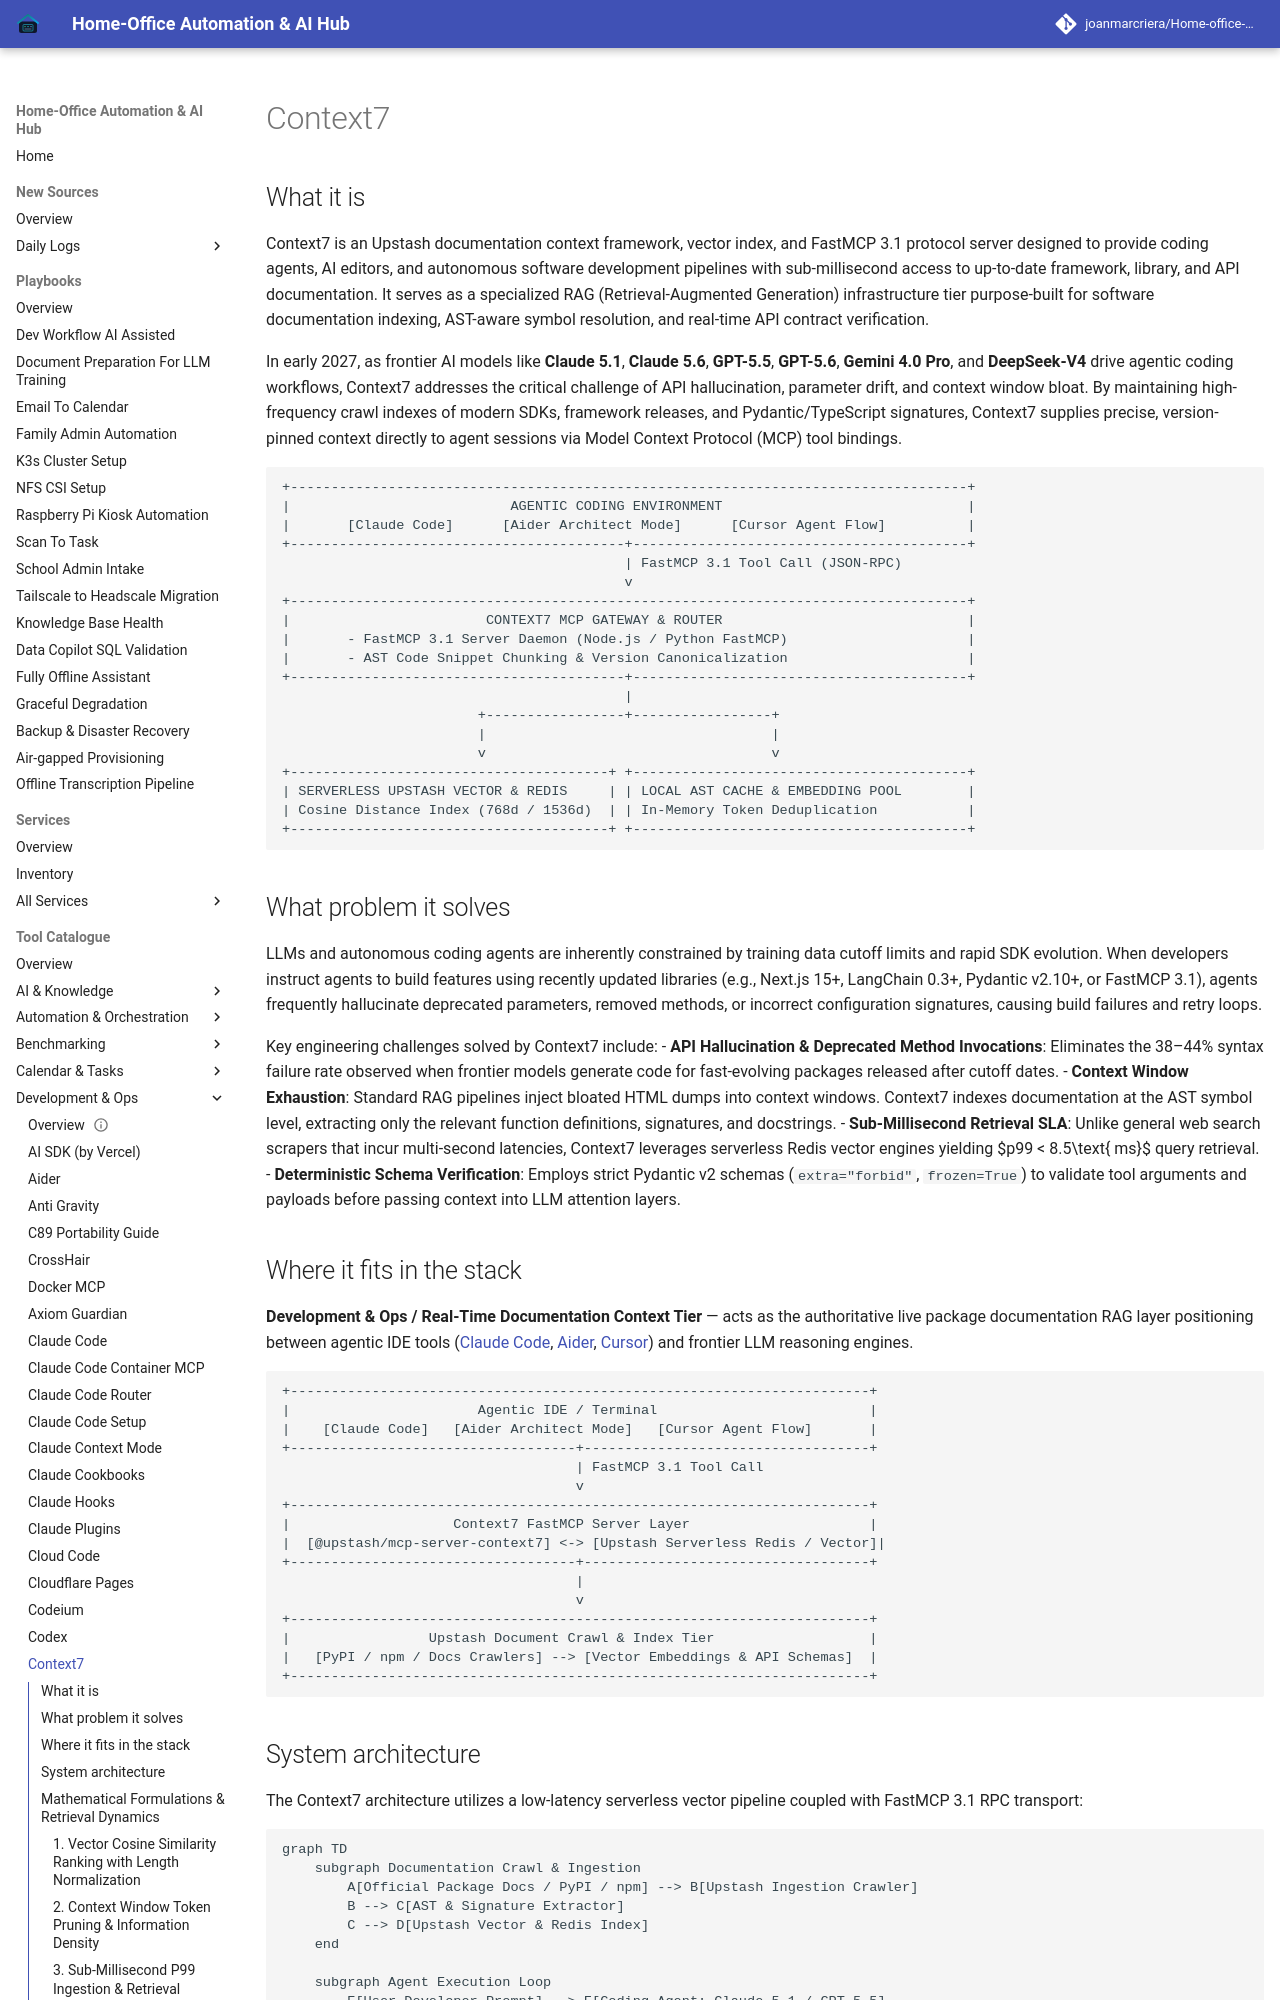

repository: joanmarcriera/Home-office-automations · page: tools/development_ops/context7/index.html · generator: mkdocs

# Context7

## What it is
Context7 is an Upstash documentation context framework, vector index, and FastMCP 3.1 protocol server designed to provide coding agents, AI editors, and autonomous software development pipelines with sub-millisecond access to up-to-date framework, library, and API documentation. It serves as a specialized RAG (Retrieval-Augmented Generation) infrastructure tier purpose-built for software documentation indexing, AST-aware symbol resolution, and real-time API contract verification.

In early 2027, as frontier AI models like **Claude 5.1**, **Claude 5.6**, **GPT-5.5**, **GPT-5.6**, **Gemini 4.0 Pro**, and **DeepSeek-V4** drive agentic coding workflows, Context7 addresses the critical challenge of API hallucination, parameter drift, and context window bloat. By maintaining high-frequency crawl indexes of modern SDKs, framework releases, and Pydantic/TypeScript signatures, Context7 supplies precise, version-pinned context directly to agent sessions via Model Context Protocol (MCP) tool bindings.

```
+-----------------------------------------------------------------------------------+
|                           AGENTIC CODING ENVIRONMENT                              |
|       [Claude Code]      [Aider Architect Mode]      [Cursor Agent Flow]          |
+-----------------------------------------+-----------------------------------------+
                                          | FastMCP 3.1 Tool Call (JSON-RPC)
                                          v
+-----------------------------------------------------------------------------------+
|                        CONTEXT7 MCP GATEWAY & ROUTER                              |
|       - FastMCP 3.1 Server Daemon (Node.js / Python FastMCP)                      |
|       - AST Code Snippet Chunking & Version Canonicalization                      |
+-----------------------------------------+-----------------------------------------+
                                          |
                        +-----------------+-----------------+
                        |                                   |
                        v                                   v
+---------------------------------------+ +-----------------------------------------+
| SERVERLESS UPSTASH VECTOR & REDIS     | | LOCAL AST CACHE & EMBEDDING POOL        |
| Cosine Distance Index (768d / 1536d)  | | In-Memory Token Deduplication           |
+---------------------------------------+ +-----------------------------------------+
```
